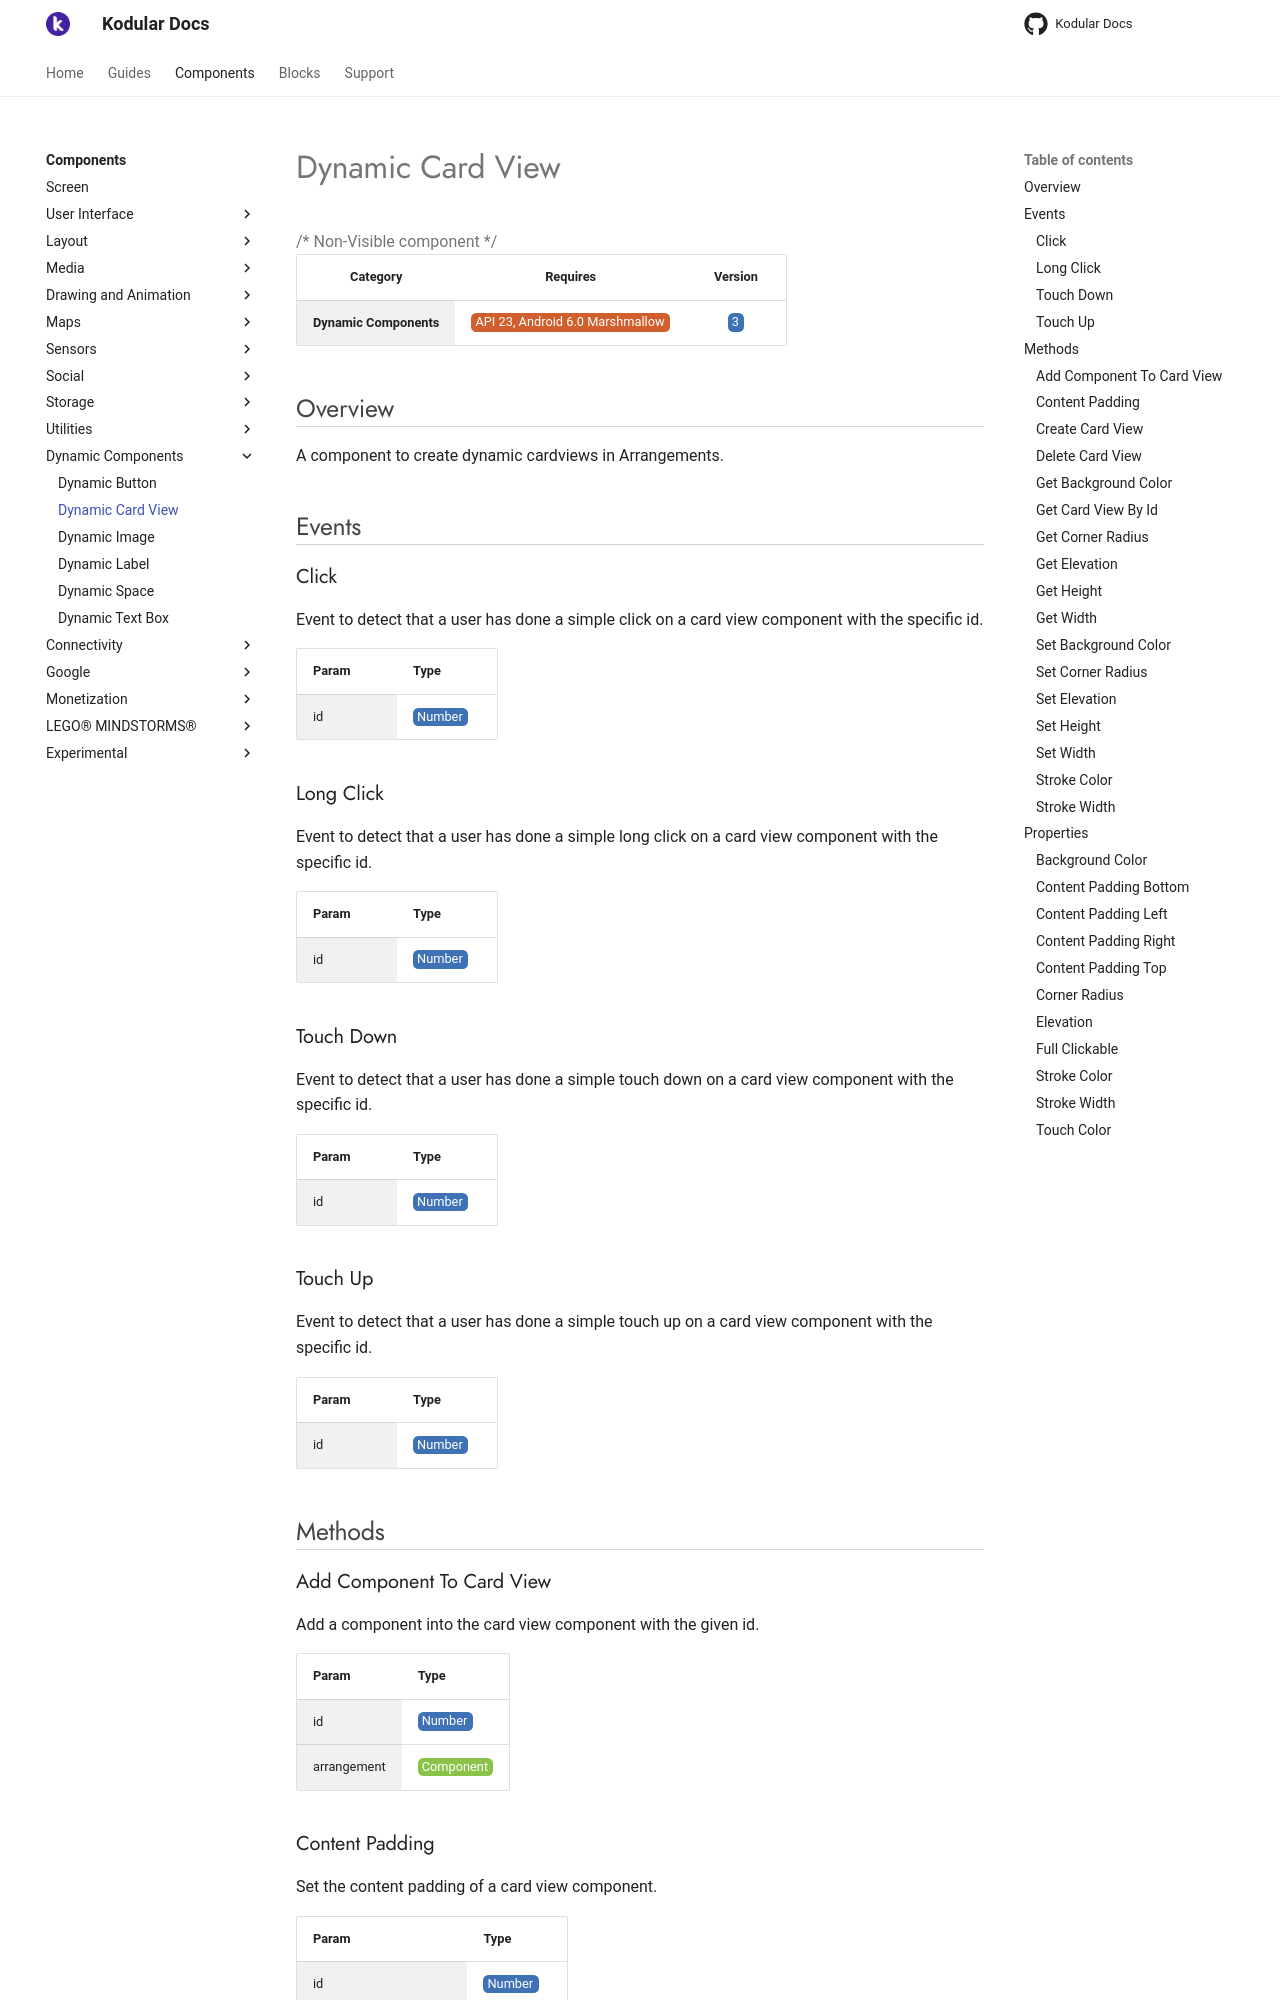

repository: Kodular/Documentation · page: components/dynamic/dynamic-card-view/index.html · generator: jekyll

# Dynamic Card View

{>> Non-Visible component<<}

| Category | Requires | Version |
|:--------:|:-------:|:--------:|
|**Dynamic Components**|<span class="chip chip-any">API 23, Android 6.0 Marshmallow</span>|<span class="chip chip-number">3</span>|

## Overview

A component to create dynamic cardviews in Arrangements.

## Events

### Click

Event to detect that a user has done a simple click on a card view component with the specific id.

<div class="block" ai2-block="event" not-rendered="true" value="%7B%22componentName%22:%20%22Dynamic%20Card%20View%22,%20%22name%22:%20%22Click%22,%20%22param%22:%20%5B%22id%22%5D%7D"></div>

| Param | Type |
|--------|------|
|id|<span class="chip chip-number">Number</span>|

### Long Click

Event to detect that a user has done a simple long click on a card view component with the specific id.

<div class="block" ai2-block="event" not-rendered="true" value="%7B%22componentName%22:%20%22Dynamic%20Card%20View%22,%20%22name%22:%20%22Long%20Click%22,%20%22param%22:%20%5B%22id%22%5D%7D"></div>

| Param | Type |
|--------|------|
|id|<span class="chip chip-number">Number</span>|

### Touch Down

Event to detect that a user has done a simple touch down on a card view component with the specific id.

<div class="block" ai2-block="event" not-rendered="true" value="%7B%22componentName%22:%20%22Dynamic%20Card%20View%22,%20%22name%22:%20%22Touch%20Down%22,%20%22param%22:%20%5B%22id%22%5D%7D"></div>

| Param | Type |
|--------|------|
|id|<span class="chip chip-number">Number</span>|

### Touch Up

Event to detect that a user has done a simple touch up on a card view component with the specific id.

<div class="block" ai2-block="event" not-rendered="true" value="%7B%22componentName%22:%20%22Dynamic%20Card%20View%22,%20%22name%22:%20%22Touch%20Up%22,%20%22param%22:%20%5B%22id%22%5D%7D"></div>

| Param | Type |
|--------|------|
|id|<span class="chip chip-number">Number</span>|

## Methods

### Add Component To Card View

Add a component into the card view component with the given id.

<div class="block" ai2-block="method" not-rendered="true" value="%7B%22componentName%22:%20%22Dynamic%20Card%20View%22,%20%22name%22:%20%22Add%20Component%20To%20Card%20View%22,%20%22output%22:%20false,%20%22param%22:%20%5B%22id%22,%20%22arrangement%22%5D%7D"></div>

| Param | Type |
|--------|------|
|id|<span class="chip chip-number">Number</span>|
|arrangement|<span class="chip chip-component">Component</span>|

### Content Padding

Set the content padding of a card view component.

<div class="block" ai2-block="method" not-rendered="true" value="%7B%22componentName%22:%20%22Dynamic%20Card%20View%22,%20%22name%22:%20%22Content%20Padding%22,%20%22output%22:%20false,%20%22param%22:%20%5B%22id%22,%20%22content%20Padding%20Left%22,%20%22content%20Padding%20Top%22,%20%22content%20Padding%20Right%22,%20%22content%20Padding%20Bottom%22%5D%7D"></div>

| Param | Type |
|--------|------|
|id|<span class="chip chip-number">Number</span>|
|content Padding Left|<span class="chip chip-number">Number</span>|
|content Padding Top|<span class="chip chip-number">Number</span>|
|content Padding Right|<span class="chip chip-number">Number</span>|
|content Padding Bottom|<span class="chip chip-number">Number</span>|

### Create Card View

Create a new card view component dynamically. Use for width/height '-1' for wrap content or '-2' for fill parent.

<div class="block" ai2-block="method" not-rendered="true" value="%7B%22componentName%22:%20%22Dynamic%20Card%20View%22,%20%22name%22:%20%22Create%20Card%20View%22,%20%22output%22:%20false,%20%22param%22:%20%5B%22id%22,%20%22arrangement%22,%20%22width%22,%20%22height%22%5D%7D"></div>

| Param | Type |
|--------|------|
|id|<span class="chip chip-number">Number</span>|
|arrangement|<span class="chip chip-component">Component</span>|
|width|<span class="chip chip-number">Number</span>|
|height|<span class="chip chip-number">Number</span>|

### Delete Card View

Remove a card view component with the given id.

<div class="block" ai2-block="method" not-rendered="true" value="%7B%22componentName%22:%20%22Dynamic%20Card%20View%22,%20%22name%22:%20%22Delete%20Card%20View%22,%20%22output%22:%20false,%20%22param%22:%20%5B%22id%22%5D%7D"></div>

| Param | Type |
|--------|------|
|id|<span class="chip chip-number">Number</span>|
